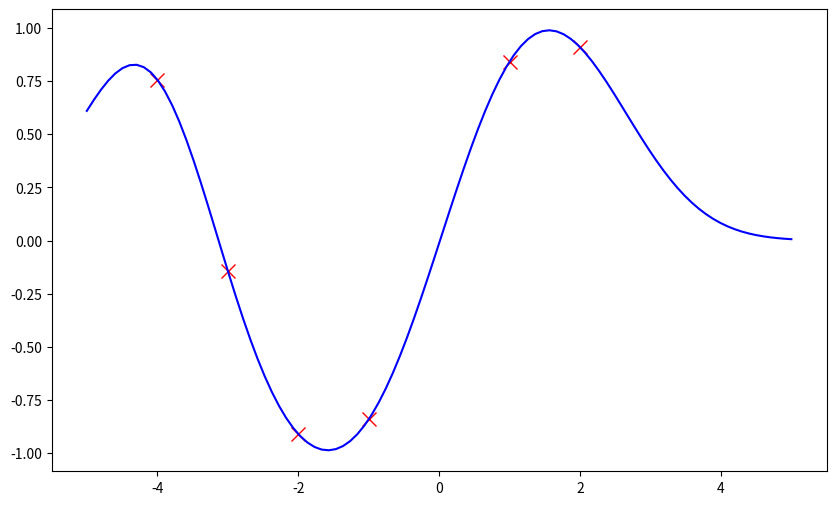

Generate this figure with matplotlib: (Note: this script raises an exception after producing the figure.)
import numpy as np
from scipy.linalg import solve
from scipy.stats import norm
 
class GaussianProcess:
    def __init__(self, kernel, noise_level=1e-8):
        self.kernel = kernel
        self.noise_level = noise_level
        self.X = None
        self.y = None
        self.K = None
        self.L = None  # Cholesky decomposition
 
    def fit(self, X, y):
        """
        根据观测数据拟合高斯过程。
        """
        self.X = X
        self.y = y
        self.K = self.kernel(X, X) + np.eye(len(X)) * self.noise_level
        self.L = np.linalg.cholesky(self.K)  # Cholesky 分解
 
    def predict(self, X_star, return_std=False):
        """
        预测新点的函数值和标准差。
        """
        K_star = self.kernel(self.X, X_star)
 
        # 计算后验均值
        alpha = solve(self.L.T, solve(self.L, self.y)) #solve(A,b) 返回方程 Ax=b 的解
        mu_star = K_star.T @ alpha
 
        # 计算后验方差
        v = solve(self.L, K_star)
        var_star = self.kernel(X_star, X_star) - v.T @ v
        std_star = np.sqrt(np.diag(var_star))
 
        if return_std:
            return mu_star, std_star
        else:
            return mu_star
 
def rbf_kernel(X1, X2, l=1.0, sigma_f=1.0):
    """
    RBF (Gaussian) 核函数。
    """
    sqdist = np.sum(X1**2, 1).reshape(-1, 1) + np.sum(X2**2, 1) - 2 * np.dot(X1, X2.T)
    return sigma_f**2 * np.exp(-0.5 / l**2 * sqdist)
 
# 示例用法
if __name__ == '__main__':
    # 训练数据
    X = np.array([-4, -3, -2, -1, 1, 2]).reshape(-1, 1)
    y = np.sin(X)
 
    # 测试数据
    X_star = np.linspace(-5, 5, 100).reshape(-1, 1)
 
    # 创建高斯过程对象
    gp = GaussianProcess(kernel=rbf_kernel)
 
    # 拟合高斯过程
    gp.fit(X, y)
 
    # 预测
    mu_star, std_star = gp.predict(X_star, return_std=True)
 
    # 打印预测结果
    print("预测均值:", mu_star[:5])
    print("预测标准差:", std_star[:5])
 
    # 可视化（需要安装 matplotlib）
    import matplotlib.pyplot as plt
    plt.figure(figsize=(10, 6))
    plt.plot(X, y, 'rx', markersize=10, label='Observations')
    plt.plot(X_star, mu_star, 'b-', label='Mean Prediction')
    plt.fill_between(X_star.flatten(), mu_star - 1.96 * std_star, mu_star + 1.96 * std_star, alpha=0.2, color='b', label='95% Confidence Interval')
    plt.xlabel('x')
    plt.ylabel('f(x)')
    plt.title('Gaussian Process Regression')
    plt.legend()
    plt.grid(True)
    plt.show()
